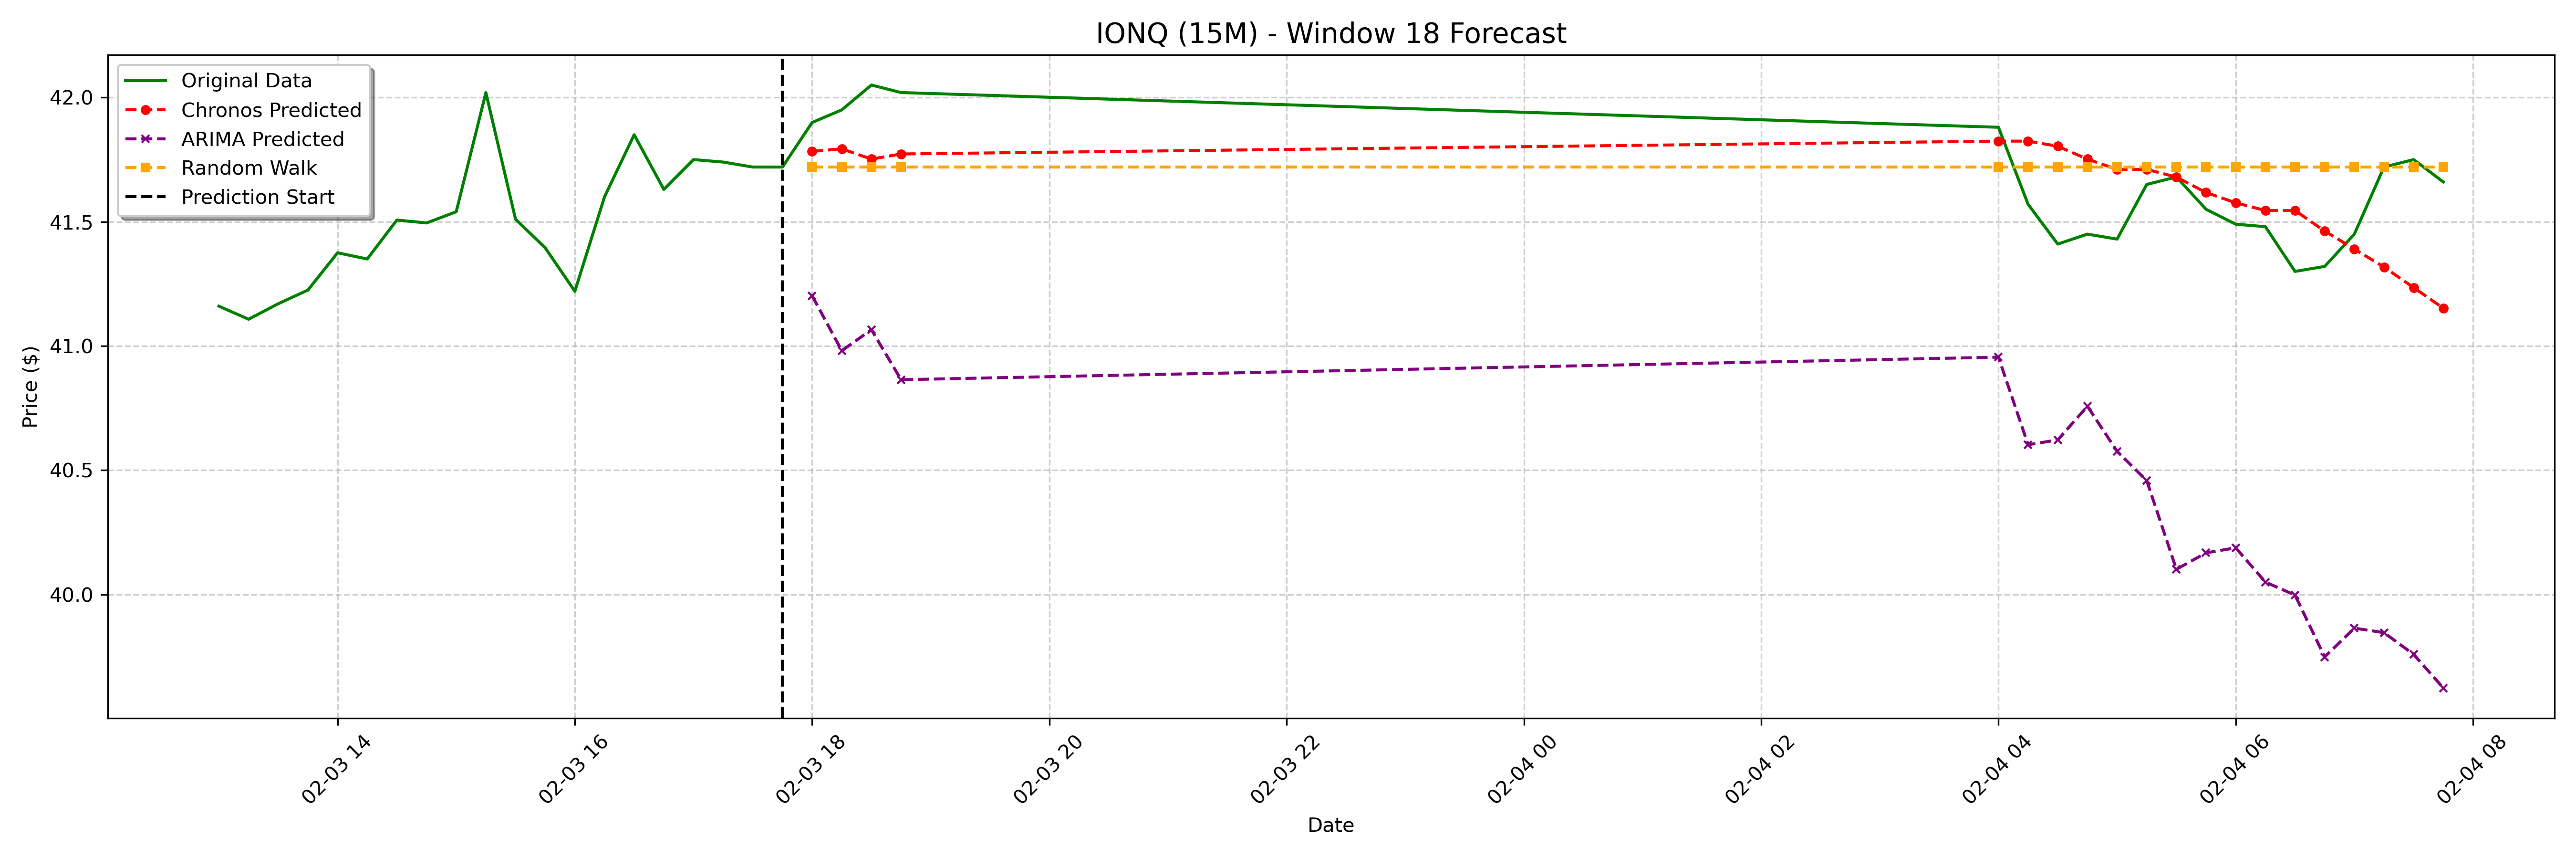

Source data for this figure (header and first rows):
date, actual, chronos_forecast, arima_forecast, random_walk_forecast
2025-02-03 18:00:00-05:00, 41.9, 41.78, 41.2, 41.72
2025-02-03 18:15:00-05:00, 41.95, 41.79, 40.98, 41.72
2025-02-03 18:30:00-05:00, 42.05, 41.75, 41.07, 41.72
2025-02-03 18:45:00-05:00, 42.02, 41.77, 40.86, 41.72
2025-02-04 04:00:00-05:00, 41.88, 41.82, 40.95, 41.72
2025-02-04 04:15:00-05:00, 41.57, 41.82, 40.6, 41.72
2025-02-04 04:30:00-05:00, 41.41, 41.8, 40.62, 41.72
2025-02-04 04:45:00-05:00, 41.45, 41.75, 40.76, 41.72
2025-02-04 05:00:00-05:00, 41.43, 41.71, 40.58, 41.72
2025-02-04 05:15:00-05:00, 41.65, 41.71, 40.46, 41.72
2025-02-04 05:30:00-05:00, 41.68, 41.68, 40.1, 41.72
2025-02-04 05:45:00-05:00, 41.55, 41.62, 40.17, 41.72
2025-02-04 06:00:00-05:00, 41.49, 41.58, 40.19, 41.72
2025-02-04 06:15:00-05:00, 41.48, 41.55, 40.05, 41.72
2025-02-04 06:30:00-05:00, 41.3, 41.55, 40, 41.72
2025-02-04 06:45:00-05:00, 41.32, 41.46, 39.75, 41.72
2025-02-04 07:00:00-05:00, 41.45, 41.39, 39.86, 41.72
2025-02-04 07:15:00-05:00, 41.72, 41.32, 39.85, 41.72
2025-02-04 07:30:00-05:00, 41.75, 41.23, 39.76, 41.72
2025-02-04 07:45:00-05:00, 41.66, 41.15, 39.62, 41.72
